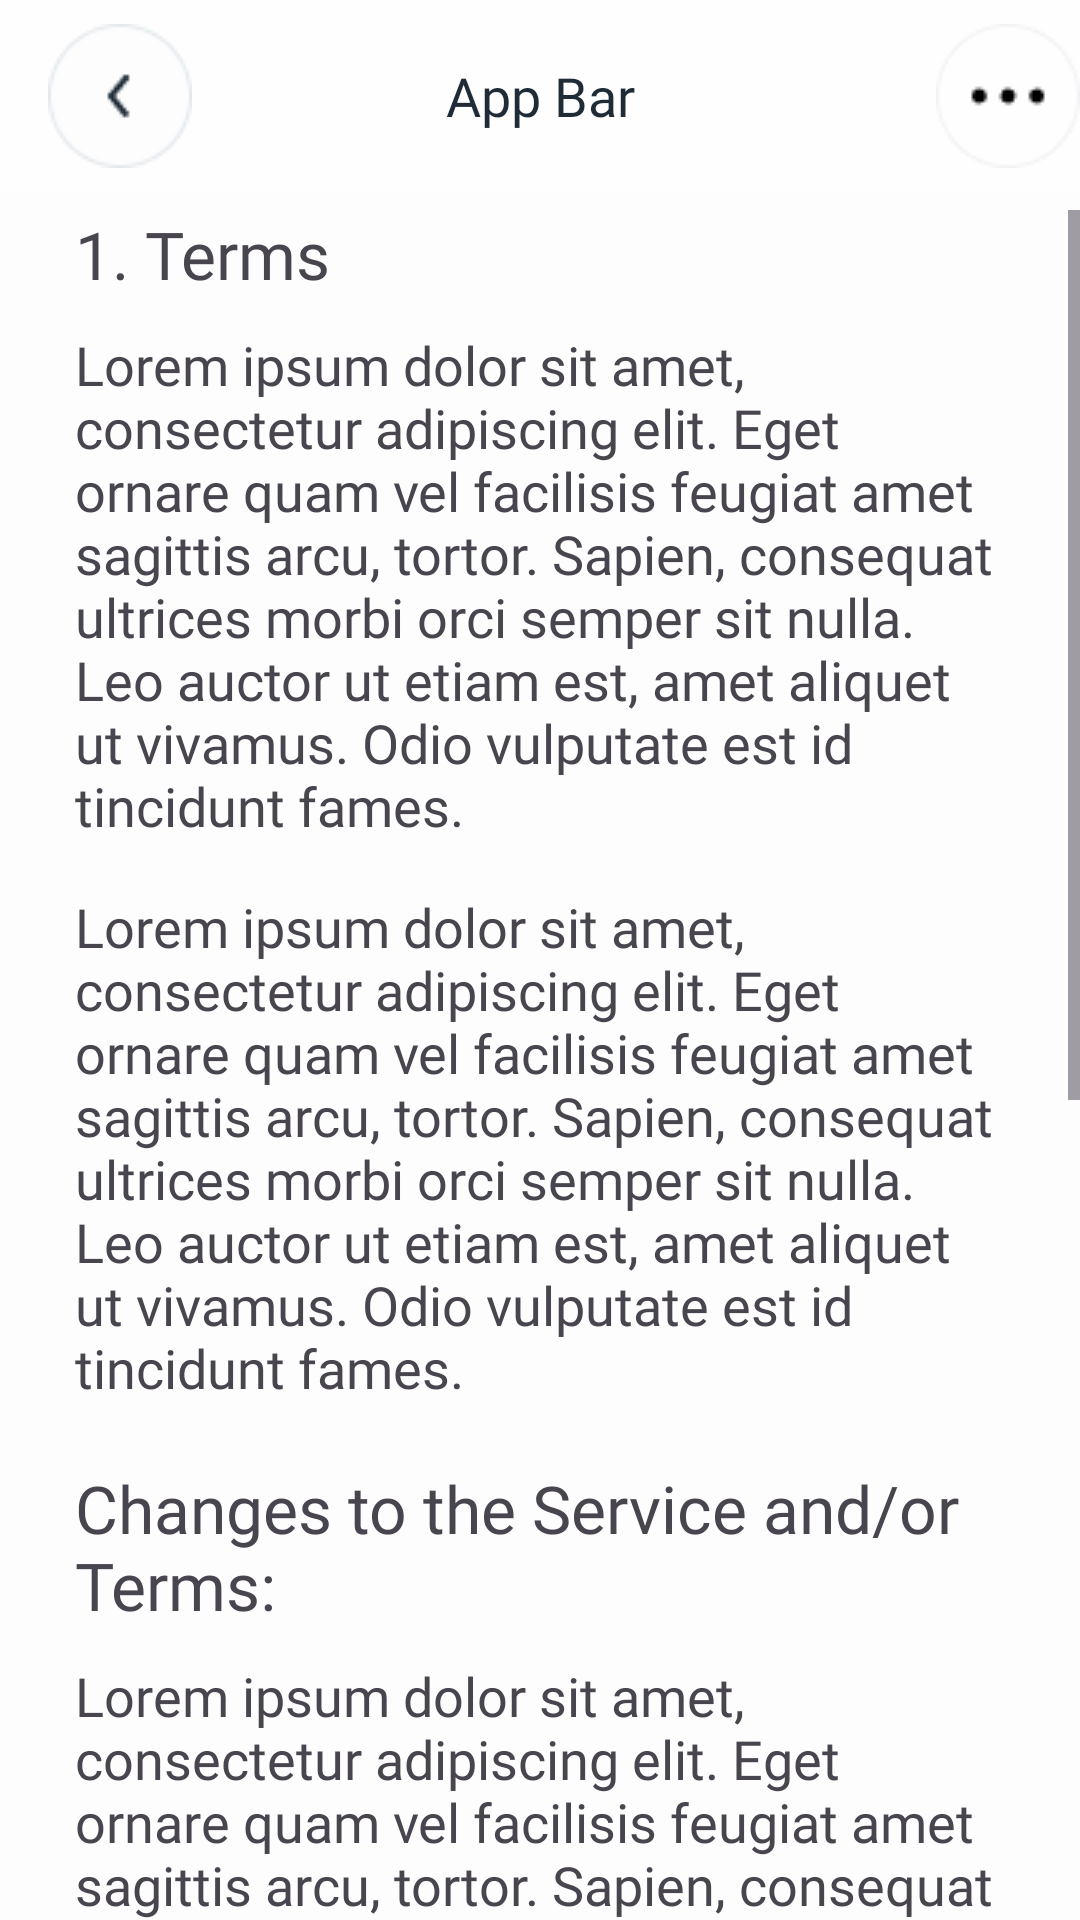

Reconstruct the res/layout file that produces this screen, plus the resources it refers to.
<!-- AndroidManifest.xml: application theme Theme.Bankee -->
<!-- res/layout/activity_legal_policies.xml -->
<?xml version="1.0" encoding="utf-8"?>
<androidx.constraintlayout.widget.ConstraintLayout xmlns:android="http://schemas.android.com/apk/res/android"
    xmlns:app="http://schemas.android.com/apk/res-auto"
    xmlns:tools="http://schemas.android.com/tools"
    android:id="@+id/main"
    android:background="@color/white"
    android:layout_width="match_parent"
    android:layout_height="match_parent"
    tools:context=".activity.legalPolicies_Activity">


    <include layout="@layout/appbar"/>

    <ScrollView
        android:layout_width="match_parent"
        android:layout_height="match_parent"
        android:layout_marginTop="70dp"
        app:layout_constraintBottom_toBottomOf="parent"
        app:layout_constraintEnd_toEndOf="parent"
        app:layout_constraintStart_toStartOf="parent"
        app:layout_constraintTop_toTopOf="parent">

        <androidx.constraintlayout.widget.ConstraintLayout
            android:layout_marginHorizontal="25dp"
            android:layout_width="match_parent"
            android:layout_height="wrap_content">

            <TextView
                android:id="@+id/textView28"
                android:layout_width="wrap_content"
                android:layout_height="wrap_content"
                android:fontFamily="@font/teko_medium"
                android:text="@string/_1_terms"
                android:textSize="22sp"
                app:layout_constraintStart_toStartOf="parent"
                app:layout_constraintTop_toTopOf="parent" />

            <TextView
                android:layout_marginTop="10dp"
                android:id="@+id/textView33"
                android:layout_width="wrap_content"
                android:layout_height="wrap_content"
                android:fontFamily="@font/oswald_light"
                android:text="@string/lorem_ipsum"
                android:textAlignment="textStart"
                android:textSize="18sp"
                app:layout_constraintEnd_toEndOf="parent"
                app:layout_constraintStart_toStartOf="parent"
                app:layout_constraintTop_toBottomOf="@+id/textView28" />

            <TextView
                android:id="@+id/textView34"
                android:layout_width="wrap_content"
                android:layout_height="wrap_content"
                android:layout_marginTop="16dp"
                android:fontFamily="@font/oswald_light"
                android:text="@string/lorem_ipsum"
                android:textAlignment="textStart"
                android:textSize="18sp"
                app:layout_constraintEnd_toEndOf="parent"
                app:layout_constraintStart_toStartOf="parent"
                app:layout_constraintTop_toBottomOf="@+id/textView33" />

            <TextView
                android:layout_marginTop="20dp"
                android:id="@+id/textView36"
                android:layout_width="wrap_content"
                android:layout_height="wrap_content"
                android:fontFamily="@font/teko_medium"
                android:text="@string/changes_to_the_service_and_or_terms"
                android:textSize="22sp"
                app:layout_constraintStart_toStartOf="parent"
                app:layout_constraintTop_toBottomOf="@+id/textView34" />

            <TextView
                android:layout_marginTop="10dp"
                android:layout_width="wrap_content"
                android:layout_height="wrap_content"
                android:fontFamily="@font/oswald_light"
                android:text="@string/hello"
                android:textAlignment="textStart"
                android:textSize="18sp"
                app:layout_constraintEnd_toEndOf="parent"
                app:layout_constraintStart_toStartOf="parent"
                app:layout_constraintTop_toBottomOf="@+id/textView36" />





        </androidx.constraintlayout.widget.ConstraintLayout>


    </ScrollView>








</androidx.constraintlayout.widget.ConstraintLayout>
<!-- res/layout/appbar.xml (included above) -->
<?xml version="1.0" encoding="utf-8"?>
<androidx.appcompat.widget.Toolbar xmlns:android="http://schemas.android.com/apk/res/android"
    android:layout_width="match_parent"
    android:layout_height="?attr/actionBarSize"
    android:background="@color/white2">

    


        <ImageView
            android:id="@+id/ivBack"
            android:layout_width="wrap_content"
            android:layout_height="wrap_content"
            android:src="@drawable/arrow_back" />

        <TextView
            android:fontFamily="@font/baloo_bhai"
            android:id="@+id/tvTitle"
            android:layout_width="wrap_content"
            android:layout_height="wrap_content"
            android:text="App Bar"
            android:textColor="@color/black"
            android:textSize="18dp"
            android:layout_gravity="center"
            />

        <ImageView
            android:id="@+id/ivMenu"
            android:layout_width="wrap_content"
            android:layout_height="wrap_content"
            android:src="@drawable/three_dot"
            android:layout_gravity="right"

            />

    </androidx.appcompat.widget.Toolbar>
<!-- resources referenced by this layout -->
<resources>
  <color name="black">#1F2C37</color>
  <color name="white">#FDFDFD</color>
  <color name="white2">#FEFEFE</color>
  <!-- drawable arrow_back: png bitmap (drawable, 1530 bytes) -->
  <!-- drawable three_dot: png bitmap (drawable, 1303 bytes) -->
  <string name="_1_terms">1. Terms</string>
  <string name="changes_to_the_service_and_or_terms">Changes to the Service and/or Terms:</string>
  <string name="hello">Lorem ipsum dolor sit amet, consectetur adipiscing elit. Eget ornare quam vel facilisis feugiat amet sagittis arcu, tortor. Sapien, consequat ultrices morbi orci semper sit nulla. Leo auctor ut etiam est, amet aliquet ut vivamus. Odio vulputate est id tincidunt fames.Lorem ipsum dolor sit amet, consectetur adipiscing elit. Eget ornare quam vel facilisis feugiat amet sagittis arcu, tortor. Sapien, consequat ultrices morbi orci semper sit nulla. Leo auctor ut etiam est, amet aliquet ut vivamus. Odio vulputate est id tincidunt fames.Lorem ipsum dolor sit amet, consectetur adipiscing elit. Eget ornare quam vel facilisis feugiat amet sagittis arcu, tortor. Sapien, consequat ultrices morbi orci semper sit nulla. Leo auctor ut etiam est, amet aliquet ut vivamus. Odio vulputate est id tincidunt fames.Lorem ipsum dolor sit amet, consectetur adipiscing elit. Eget ornare quam vel facilisis feugiat amet sagittis arcu, tortor. Sapien, consequat ultrices morbi orci semper sit nulla. Leo auctor ut etiam est, amet aliquet ut vivamus. Odio vulputate est id tincidunt fames.</string>
  <string name="lorem_ipsum">Lorem ipsum dolor sit amet, consectetur adipiscing elit. Eget ornare quam vel facilisis feugiat amet sagittis arcu, tortor. Sapien, consequat ultrices morbi orci semper sit nulla. Leo auctor ut etiam est, amet aliquet ut vivamus. Odio vulputate est id tincidunt fames.</string>
  <style name="Theme.Bankee" parent="Base.Theme.Bankee" />
  <style name="Base.Theme.Bankee" parent="Theme.Material3.DayNight.NoActionBar">
          
          
      </style>
</resources>
